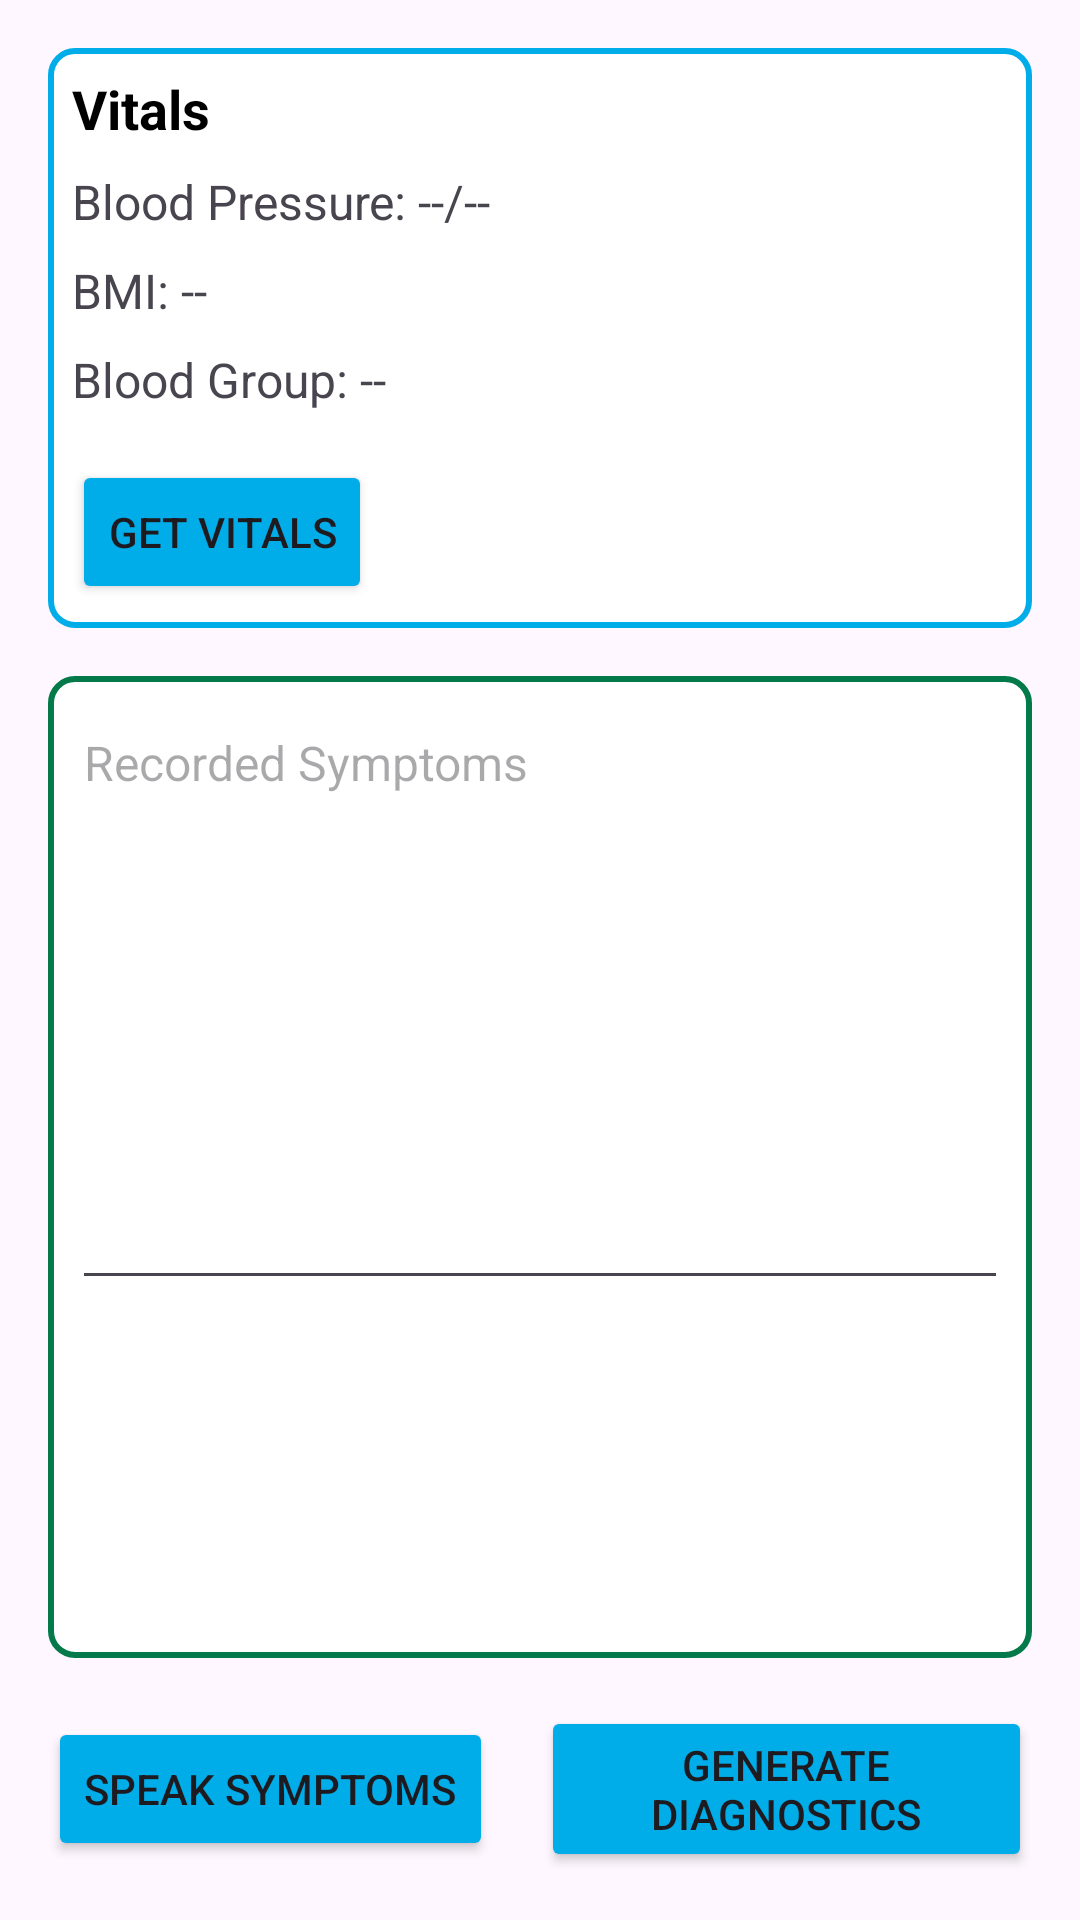

This screen was rendered from an Android layout file. Write that file and the resources it references.
<!-- AndroidManifest.xml: application theme Theme.Doctari -->
<!-- res/layout/chatgpt.xml -->
<?xml version="1.0" encoding="utf-8"?>
<LinearLayout xmlns:android="http://schemas.android.com/apk/res/android"
    xmlns:tools="http://schemas.android.com/tools"
    android:layout_width="match_parent"
    android:layout_height="match_parent"
    android:orientation="vertical"
    android:padding="16dp"
    tools:context=".PatientAssesment">

    
    <LinearLayout
        android:layout_width="match_parent"
        android:layout_height="wrap_content"
        android:orientation="vertical"
        android:padding="8dp"
        android:background="@drawable/vitals_background"
        android:layout_marginBottom="16dp">

        <TextView
            android:layout_width="wrap_content"
            android:layout_height="wrap_content"
            android:text="Vitals"
            android:textSize="18sp"
            android:textStyle="bold"
            android:textColor="@color/black" />

        <TextView
            android:id="@+id/blood_pressure"
            android:layout_width="wrap_content"
            android:layout_height="wrap_content"
            android:text="Blood Pressure: --/--"
            android:textSize="16sp"
            android:layout_marginTop="8dp" />

        <TextView
            android:id="@+id/bmi"
            android:layout_width="wrap_content"
            android:layout_height="wrap_content"
            android:text="BMI: --"
            android:textSize="16sp"
            android:layout_marginTop="8dp" />

        <TextView
            android:id="@+id/blood_group"
            android:layout_width="wrap_content"
            android:layout_height="wrap_content"
            android:text="Blood Group: --"
            android:textSize="16sp"
            android:layout_marginTop="8dp" />

        

        <Button
            android:id="@+id/btn_get_vitals"
            android:layout_width="wrap_content"
            android:layout_height="wrap_content"
            android:backgroundTint="@color/blueTheme"
            android:text="Get Vitals"
            android:layout_marginTop="16dp" />
    </LinearLayout>

    
    <ScrollView
        android:layout_width="match_parent"
        android:layout_height="0dp"
        android:layout_weight="1"
        android:padding="8dp"
        android:background="@drawable/symptoms_background">

        <EditText
            android:id="@+id/et_symptoms"
            android:layout_width="match_parent"
            android:layout_height="wrap_content"
            android:hint="Recorded Symptoms"
            android:inputType="textMultiLine"
            android:gravity="top"
            android:minHeight="200dp"
            android:scrollbars="vertical"
            android:textSize="16sp" />
    </ScrollView>

    
    <LinearLayout
        android:layout_width="match_parent"
        android:layout_height="wrap_content"
        android:orientation="horizontal"
        android:gravity="center"
        android:layout_marginTop="16dp">

        <Button
            android:id="@+id/btn_speak_symptoms"
            android:layout_width="wrap_content"
            android:backgroundTint="@color/blueTheme"
            android:layout_height="wrap_content"
            android:text="Speak Symptoms"
            android:layout_marginEnd="16dp" />

        <Button
            android:id="@+id/btn_generate_diagnostics"
            android:layout_width="wrap_content"
            android:backgroundTint="@color/blueTheme"
            android:layout_height="wrap_content"
            android:text="Generate Diagnostics" />
    </LinearLayout>

</LinearLayout>
<!-- resources referenced by this layout -->
<resources>
  <color name="black">#FF000000</color>
  <color name="blueTheme">#00ADE9</color>
  <!-- drawable symptoms_background (drawable) -->
  <?xml version="1.0" encoding="utf-8"?>
  <shape xmlns:android="http://schemas.android.com/apk/res/android">
      <solid android:color="@android:color/white" />
  
      <stroke
          android:width="2dp"
          android:color="@color/greenTheme" />
  
      <corners android:radius="8dp" />
  
      <padding
          android:left="16dp"
          android:top="16dp"
          android:right="16dp"
          android:bottom="16dp" />
  </shape>
  <!-- drawable vitals_background (drawable) -->
  <?xml version="1.0" encoding="utf-8"?>
  <shape xmlns:android="http://schemas.android.com/apk/res/android">
      <solid android:color="@color/white" /> 
      <stroke
          android:width="2dp"
          android:color="@color/blueTheme" /> 
      <corners android:radius="8dp" /> 
  </shape>
  <style name="Theme.Doctari" parent="Base.Theme.Doctari" />
  <color name="greenTheme">#047a4a</color>
  <color name="white">#FFFFFFFF</color>
  <style name="Base.Theme.Doctari" parent="Theme.Material3.DayNight.NoActionBar">
          
          
      </style>
</resources>
